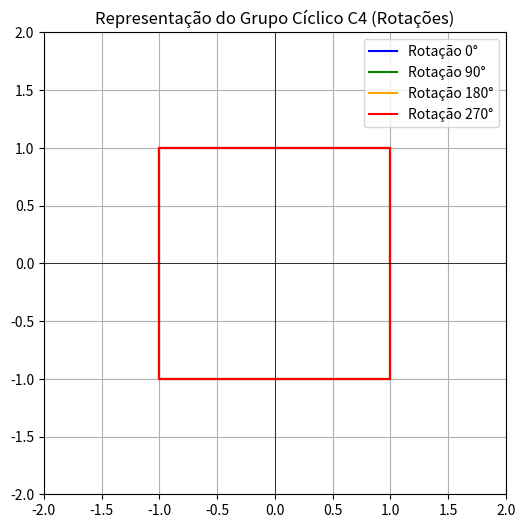

Generate this figure with matplotlib:
import numpy as np
import matplotlib.pyplot as plt

quadrado = np.array([[1, 1], [-1, 1], [-1, -1], [1, -1], [1, 1]])


def rotacionar(quadrado, angulo):
    theta = np.radians(angulo)
    matriz_rotacao = np.array([[np.cos(theta), -np.sin(theta)],
                               [np.sin(theta), np.cos(theta)]])
    return np.dot(quadrado, matriz_rotacao.T)


angulos = [0, 90, 180, 270]
cores = ['blue', 'green', 'orange', 'red']

plt.figure(figsize=(6, 6))


for i, angulo in enumerate(angulos):
    quadrado_rotacionado = rotacionar(quadrado, angulo)
    plt.plot(quadrado_rotacionado[:, 0], quadrado_rotacionado[:, 1], label=f'Rotação {angulo}°', color=cores[i])

plt.axhline(0, color='black',linewidth=0.5)
plt.axvline(0, color='black',linewidth=0.5)
plt.title('Representação do Grupo Cíclico C4 (Rotações)')
plt.legend()
plt.grid(True)


plt.xlim(-2, 2)
plt.ylim(-2, 2)


plt.gca().set_aspect('equal', adjustable='box')
plt.show()
